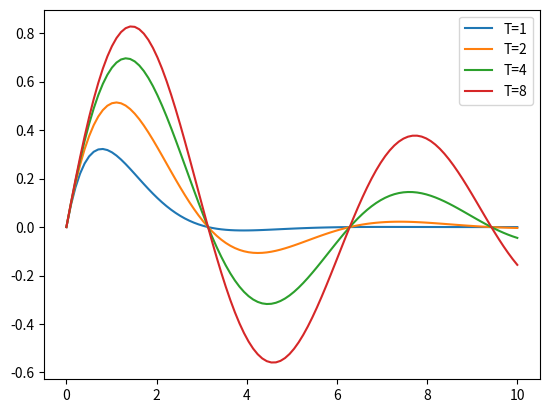

Source code (Python):
import numpy as np
import matplotlib.pyplot as plt

def func(t,T):
    return np.exp(-t/T) * np.sin(t)


x_plot = np.linspace(0,10, 100)

y1 = func(x_plot, 1)
y2 = func(x_plot, 2)
y3 = func(x_plot, 4)
y4 = func(x_plot, 8)


plt.plot(x_plot, y1, label='T=1')
plt.plot(x_plot, y2, label='T=2')
plt.plot(x_plot, y3, label='T=4')
plt.plot(x_plot, y4, label='T=8')

plt.legend()
plt.show()

